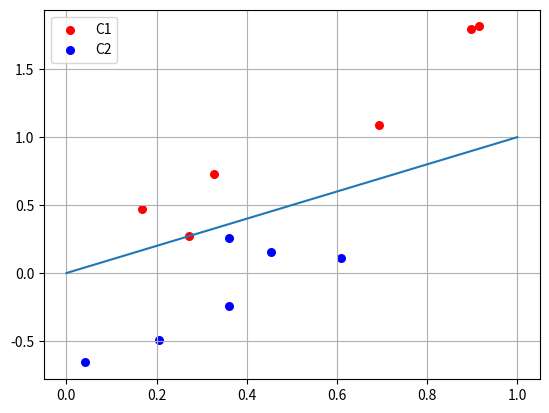

Source code (Python):
import numpy as np
import matplotlib.pyplot as plt

N = 6 # кол-во образов для обоих классов
x1=np.random.random(N) # генерируем массив случайных чисел от 0 до 1 размерности N
x2 = x1+[np.random.randint(10)/10 for i in range(N)] # x1 + случайное отклонение = x2 - просто рандомный генератор чисел, х1 х2 - всегда разные
C1 = [x1,x2]

x1 = np.random.random(N)
x2 = x1 - [np.random.randint(10)/10 for i in range(N)] - 0.1
'''
Во втором классе минусы т.к. в теоретической части было определено, что с такой функцией активации и двумя входными сигналами
мы получаем следующую систему (x1*w1+x2*w2 >= 0 -> C1)(x1*w1+x2*w2 < 0 -> C2), тогда порогом будет следующее уравнение:
x1*w1+x2*w2 = 0  --> x2 = -(w1/w2) * x1 - это линейная функция y=kx --> рассмотрим пример разделяющей прямой или разделяющей гиперплоскости
это прямая проходящая через (0,0) координату, под углом 45 градусов --> чтобы один из классов был явно "ниже" на графике, ставятся минусы во
второй переменной x2. 
'''
C2 = [x1,x2]


f=[0,1] # сама разделяющая гиперплоскость/прямая

# т.к. у нас угол 45 градусов, веса должны быть одинаковы, но с противоположными знаками т.к. они определяют угловой коэф.
w = np.array([-1,1])
for i in range(N):
    x = np.array([C1[0][i],C1[1][i]]) # смотрим все образы выборки, у нас это двумерная матрица
    #тут указываем опционально, если указали C1, то ожидаем, что нейронная сеть определит точки в C1
    y = np.dot(w,x) # тут вычисляем скалярное произведение массивов, то-есть x1 * w1 + x2 * w2
    if y>=0:
        print("Класс C1")
    else:
        print("Класс C2")


plt.scatter(C1[0][:], C1[1][:], s = 30, c ='red', label='C1') # s - размер точки, [:] - все значения массива
plt.scatter(C2[0][:], C2[1][:], s = 30, c = 'blue', label='C2')
plt.plot(f) # строим график по функции
plt.grid(True) # размерная сетка
plt.legend()
plt.show() #отображаем график
